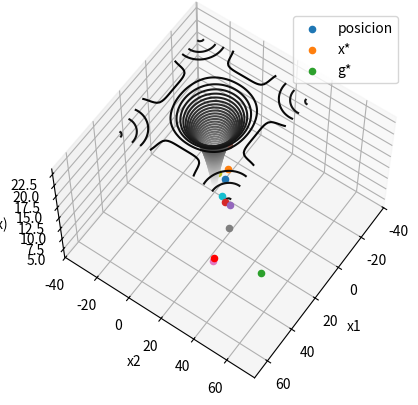

This chart was generated by the following Python code:
import numpy as np
import random
import math
import matplotlib.pyplot as plt

from numpy.core.numeric import empty_like

class Particula():
    
    def __init__(self, xi, vi):
        self.xi = xi
        self.vi = vi
    
        
    def ackley(self):

        a = 20
        b = 0.2
        c = 2*np.pi
        d = 2

        x_sum = 0
        x_sum_cos = 0

        j=0
        while j<d:
            x_sum += self.xi[j]**2
            x_sum_cos += math.cos(c*self.xi[j])
            j+=1


        f = -a*math.exp(-b*math.sqrt(x_sum/d))-math.exp(x_sum_cos/d)+a+math.exp(1)

        return f


    def vel(self, alpha, beta, e1, e2, f_max_loc):
        for i in range(self.vi.size):
            
            #print(i)
            
            self.vi[i] = self.vi[i] + alpha*e1*(g-self.xi[i]) + beta*e2*(f_max_loc-self.xi[i])

    def pos(self):
        for i in range(self.vi.size):
            self.xi[i] = self.xi[i] + self.vi[i]

    def posicion1(self):
        return self.xi[0]

    def posicion2(self):
        return self.xi[1]


    

def max_ack(f, n):
        i = 0
        best = f[i].ackley()
        index = i
        while i<n:
            if f[i].ackley() > best:
                best = f[i].ackley()
                index = i
            i+=1

        return best, index

def max(f, n):
        i = 0
        best = f[i]
        index = i
        while i<n:
            if f[i] > best:
                best = f[i]
                index = i
            i+=1

        return best, index


def evaluar_3D(X,Y):
    a = 20
    b = 0.2
    c = 2*np.pi
    d = 2

    x_sum = 0
    x_sum_cos = 0

    f = np.empty_like(X)
    #print(range(X[0,:].size))
    
    for i in range(X[0,:].size):
        for j in range(Y[:,0].size):
            x_sum = X[i,j]**2 + Y[i,j]**2
            x_sum_cos = math.cos(c*X[i,j]) + math.cos(c*Y[i,j])
            f[i,j] = -a*math.exp(-b*math.sqrt(x_sum/d))-math.exp(x_sum_cos/d)+a+math.exp(1)


    return f
    
    


n_part = 10
part = [None] * n_part
it = 1000


for i in range(n_part):
    xi = random.uniform(-32.768, 32.768)*np.random.random_sample(size = 2)
    vi = empty_like(xi)
    part[i] = Particula(xi,vi)

g, ind_g = max_ack(part, n_part)
best_x0 = part[ind_g].posicion1()
best_x1 = part[ind_g].posicion2()



j = 0
alpha = (2 + random.uniform(-0.25,0.25))**np.random.random_sample(size = n_part)
beta = (2 + random.uniform(-0.25,0.25))**np.random.random_sample(size = n_part)
e1 = random.random()*np.random.random_sample(size = n_part)
e2 = random.random()*np.random.random_sample(size = n_part)
xi_g = 0

while j<it:

    f = empty_like(alpha)

    for i in range(n_part):
        
        part[i].vel(alpha[i], beta[i], e1[i], e2[i], xi_g)
        part[i].pos()
        f[i] = part[i].ackley()
        xi_g, index = max(f, n_part)

    if(g<xi_g):
        g = xi_g
        best_x0 = part[index].posicion1()
        best_x1 = part[index].posicion2()

    j += 1


print(f"El maximo global es {g}")
print(f"La posicion x0 para el maximo global es {best_x0}")
print(f"La posicion x1 para el maximo global es {best_x1}")



x = np.linspace(-33, 33, 66)
y = np.linspace(-33, 33, 66)
X, Y = np.meshgrid(x, y)
Z = evaluar_3D(X,Y)
fig = plt.figure()
ax = plt.axes(projection='3d')
ax.contour3D(X, Y, Z, 50, cmap='binary')
for i in range(n_part):
    ax.scatter(part[i].posicion1(), part[i].posicion2(), part[i].ackley())
ax.scatter(best_x0, best_x1, g, c='r')
ax.legend(['posicion', 'x*', 'g*'])
ax.set_xlabel('x1')
ax.set_ylabel('x2')
ax.set_zlabel('f(x)')
ax.view_init(60, 35)
plt.show()

